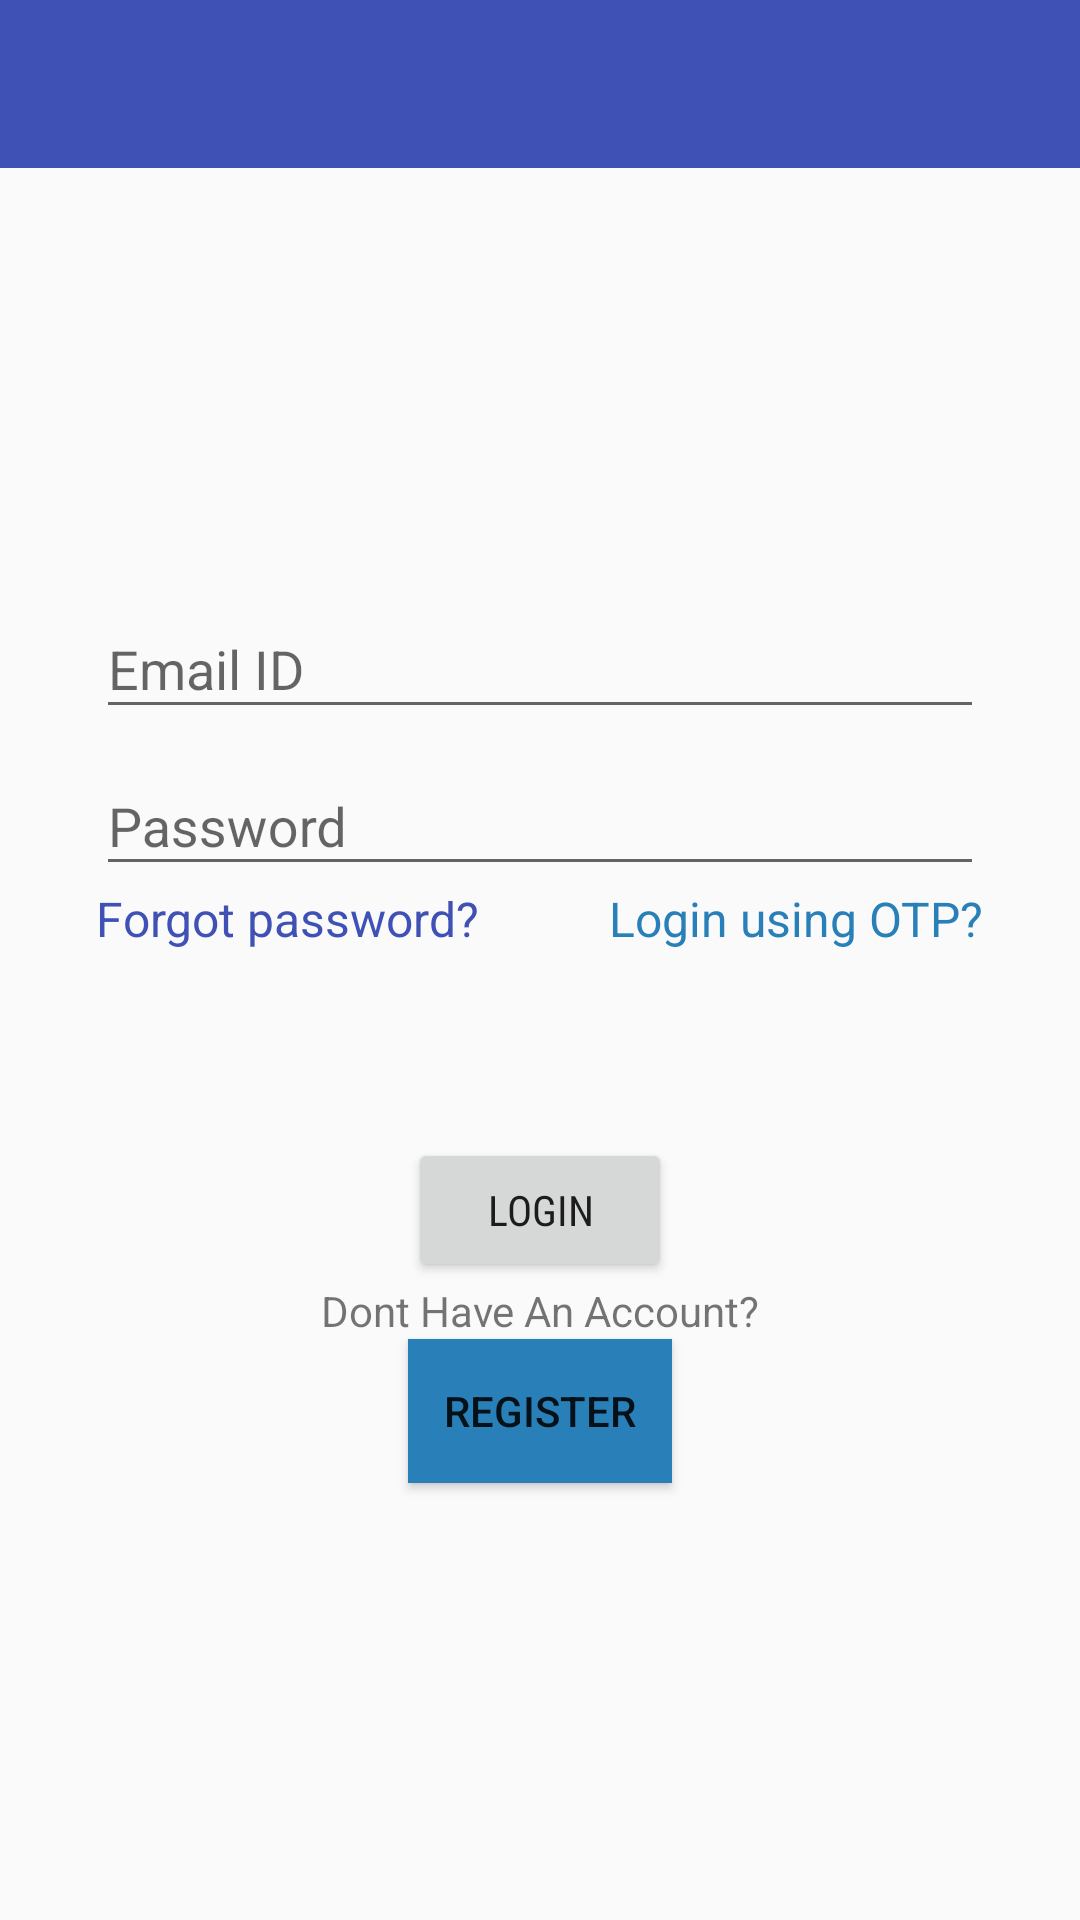

Reconstruct the res/layout file that produces this screen, plus the resources it refers to.
<!-- AndroidManifest.xml: application theme AppTheme -->
<!-- res/layout/activity_login.xml -->
<?xml version="1.0" encoding="utf-8"?>
<android.support.constraint.ConstraintLayout xmlns:android="http://schemas.android.com/apk/res/android"
    xmlns:app="http://schemas.android.com/apk/res-auto"
    xmlns:tools="http://schemas.android.com/tools"
    android:layout_width="match_parent"
    android:layout_height="match_parent"
    tools:context="com.gtaandteam.android.churchapp.EmailLoginActivity">
    <android.support.v7.widget.Toolbar
        android:id="@+id/MyToolbar"
        android:layout_width="0dp"
        android:layout_height="?attr/actionBarSize"
        android:background="@color/colorPrimary"
        android:textAlignment="center"
        app:layout_constraintEnd_toEndOf="parent"
        app:layout_constraintStart_toStartOf="parent"
        app:layout_constraintTop_toTopOf="parent"
        app:popupTheme="@style/ThemeOverlay.AppCompat.Light"
        app:theme="@style/ThemeOverlay.AppCompat.Dark.ActionBar" />

    <LinearLayout
        android:id="@+id/LoginLayout"
        android:layout_width="match_parent"
        android:layout_height="wrap_content"
        android:layout_marginBottom="128dp"
        android:layout_marginEnd="32dp"
        android:layout_marginStart="32dp"
        android:layout_marginTop="8dp"
        android:orientation="vertical"
        app:layout_constraintBottom_toBottomOf="parent"
        app:layout_constraintEnd_toEndOf="parent"
        app:layout_constraintHorizontal_bias="0.0"
        app:layout_constraintStart_toStartOf="parent"
        app:layout_constraintTop_toBottomOf="@+id/MyToolbar"
        app:layout_constraintVertical_bias="0.369">

        <android.support.design.widget.TextInputLayout
            android:id="@+id/username_layout"
            android:layout_width="match_parent"
            android:layout_height="wrap_content"
            android:textSize="18dp">

            <EditText
                android:id="@+id/UsernameET"
                android:layout_width="match_parent"
                android:layout_height="wrap_content"
                android:hint="Email ID "
                android:inputType="textEmailAddress"
                android:singleLine="true" />
        </android.support.design.widget.TextInputLayout>

        <android.support.design.widget.TextInputLayout
            android:id="@+id/password_layout"
            android:layout_width="match_parent"
            android:layout_height="wrap_content"
            android:textSize="18dp">

            <EditText
                android:id="@+id/PasswordET"
                android:layout_width="match_parent"
                android:layout_height="wrap_content"
                android:hint="Password"
                android:inputType="textPassword"
                android:singleLine="true" />
        </android.support.design.widget.TextInputLayout>
    </LinearLayout>

    <Button
        android:id="@+id/LoginBTN"
        style="@style/ButtonStyle"
        android:layout_width="0dp"
        android:layout_height="wrap_content"
        android:layout_marginTop="84dp"
        android:fontFamily="sans-serif-condensed"
        android:text="Login"
        app:layout_constraintEnd_toEndOf="@+id/RegisterBTN"
        app:layout_constraintStart_toStartOf="@+id/RegisterBTN"
        app:layout_constraintTop_toBottomOf="@+id/LoginLayout" />

    <TextView
        android:id="@+id/ForgotPasswordTV"
        style="@style/ETStyle"
        android:layout_width="wrap_content"
        android:layout_height="wrap_content"
        android:textSize="16sp"
        android:text="Forgot password?"
        android:textColor="@color/colorPrimary"
        app:layout_constraintStart_toStartOf="@+id/LoginLayout"
        app:layout_constraintTop_toBottomOf="@+id/LoginLayout" />

    <TextView
        android:id="@+id/NoAccountTV"
        style="@style/ETStyle"
        android:layout_width="wrap_content"
        android:layout_height="wrap_content"
        android:textSize="14dp"
        android:text="Dont Have An Account?"
        app:layout_constraintEnd_toEndOf="@+id/RegisterBTN"
        app:layout_constraintStart_toStartOf="@+id/RegisterBTN"
        app:layout_constraintTop_toBottomOf="@+id/LoginBTN" />

    <Button
        android:id="@+id/RegisterBTN"
        style="@style/ButtonStyle"
        android:layout_width="wrap_content"
        android:layout_height="wrap_content"
        android:background="@color/blue"
        android:text="Register"
        app:layout_constraintEnd_toEndOf="parent"
        app:layout_constraintStart_toStartOf="parent"
        app:layout_constraintTop_toBottomOf="@+id/NoAccountTV" />

    <TextView
        android:id="@+id/SwitchToOTPTV"
        style="@style/ETStyle"
        android:layout_width="wrap_content"
        android:layout_height="wrap_content"
        android:text="Login using OTP?"
        android:textColor="@color/blue"
        android:textSize="16dp"
        app:layout_constraintEnd_toEndOf="@+id/LoginLayout"
        app:layout_constraintTop_toBottomOf="@+id/LoginLayout" />

</android.support.constraint.ConstraintLayout>
<!-- resources referenced by this layout -->
<resources>
  <color name="blue">#2980b9</color>
  <color name="colorPrimary">#3F51B5</color>
  <style name="AppTheme" parent="Theme.AppCompat.Light.DarkActionBar">
          
          <item name="colorPrimary">#000708</item>
          <item name="colorPrimaryDark">#000708</item>
          <item name="colorAccent">#000000</item>
      </style>
</resources>
